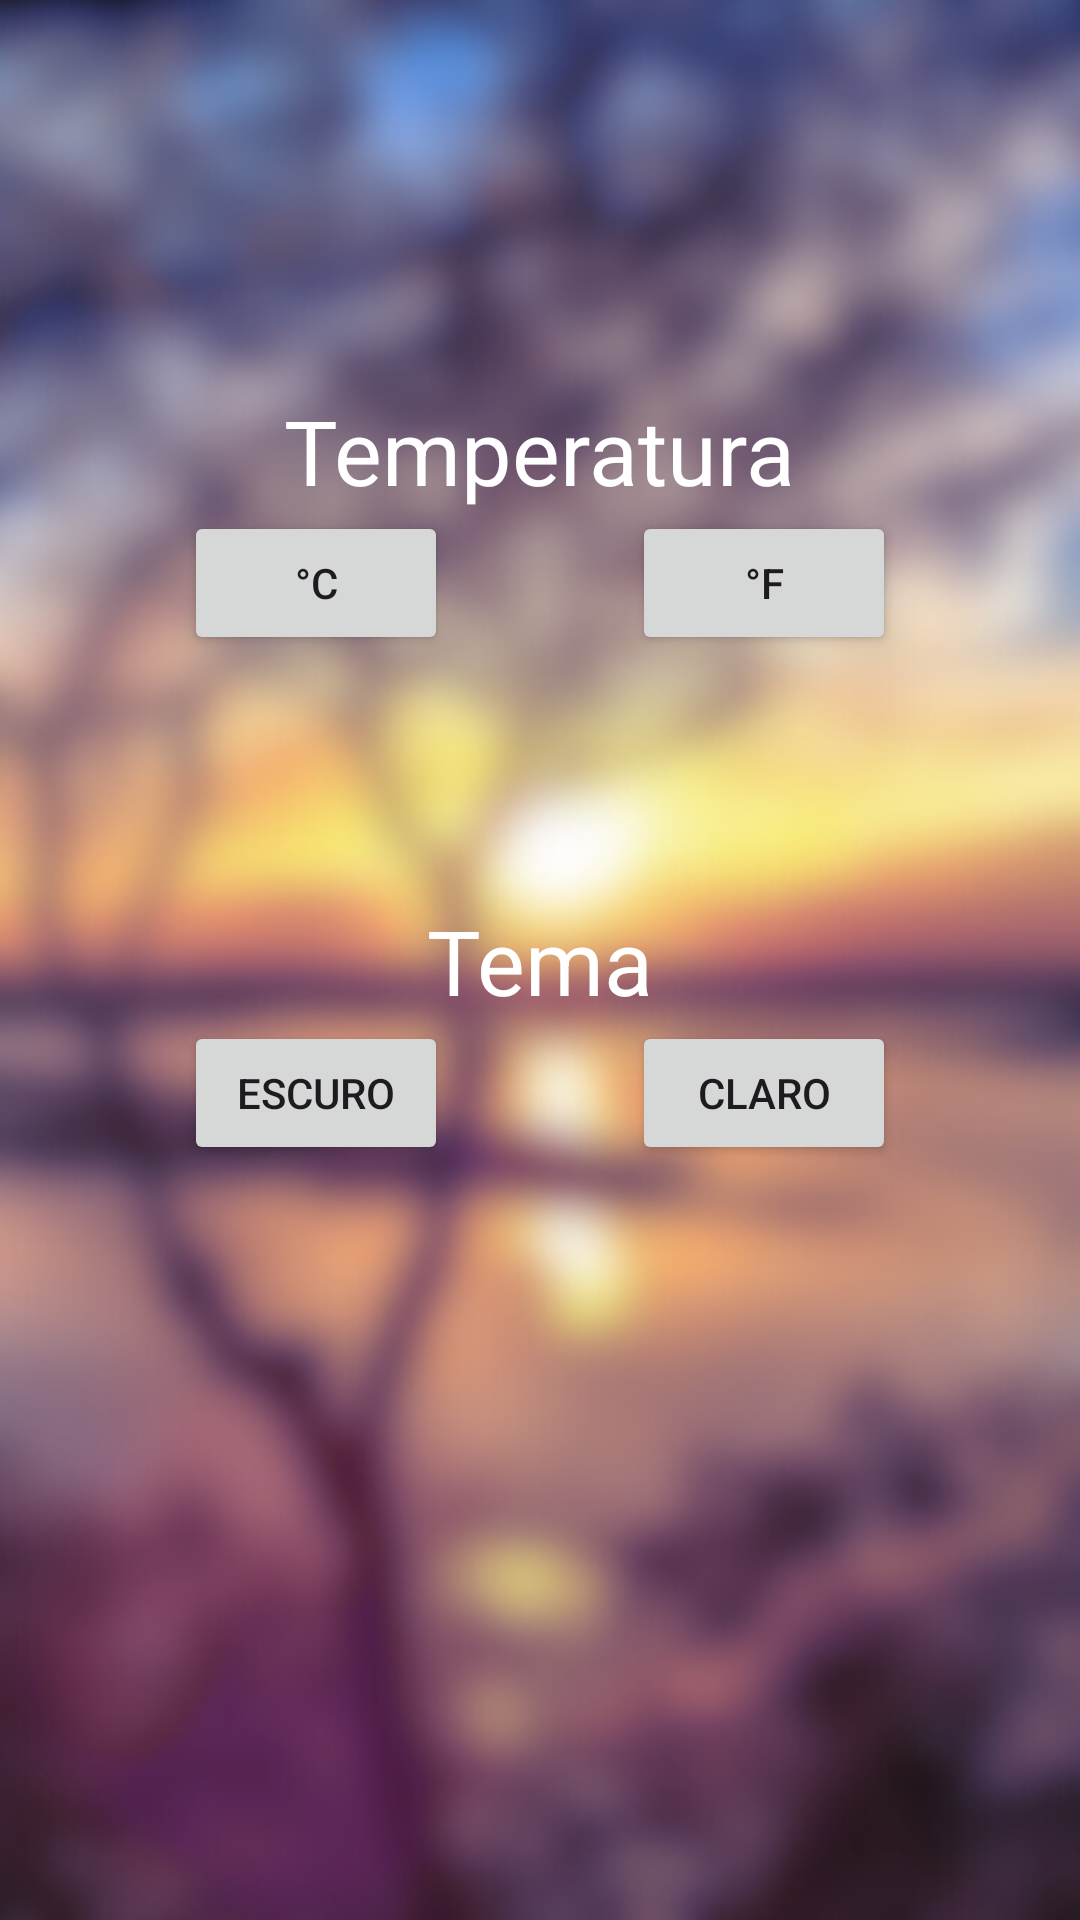

This screen was rendered from an Android layout file. Write that file and the resources it references.
<!-- AndroidManifest.xml: application theme Theme.ClimaGo -->
<!-- res/layout/fragment_config.xml -->
<?xml version="1.0" encoding="utf-8"?>
<androidx.constraintlayout.widget.ConstraintLayout xmlns:android="http://schemas.android.com/apk/res/android"
    xmlns:app="http://schemas.android.com/apk/res-auto"
    xmlns:tools="http://schemas.android.com/tools"
    android:layout_width="match_parent"
    android:layout_height="match_parent"
    tools:context=".InicialActivity">

    <ImageView
        android:layout_width="match_parent"
        android:layout_height="match_parent"
        android:background="@drawable/background_borrado" />

    <TextView
        android:id="@+id/tvTemperatura"
        android:layout_width="wrap_content"
        android:layout_height="wrap_content"
        android:text="Temperatura"
        android:textColor="@color/white"
        android:textSize="30sp"
        app:layout_constraintBottom_toTopOf="@+id/tvTema"
        app:layout_constraintEnd_toEndOf="parent"
        app:layout_constraintHorizontal_bias="0.5"
        app:layout_constraintStart_toStartOf="parent"
        app:layout_constraintTop_toTopOf="parent" />

    <Button
        android:id="@+id/btGrausC"
        android:layout_width="wrap_content"
        android:layout_height="wrap_content"
        android:text="°C"
        app:layout_constraintEnd_toStartOf="@+id/btGrausF"
        app:layout_constraintHorizontal_bias="0.5"
        app:layout_constraintStart_toStartOf="parent"
        app:layout_constraintTop_toBottomOf="@+id/tvTemperatura" />

    <Button
        android:id="@+id/btGrausF"
        android:layout_width="wrap_content"
        android:layout_height="wrap_content"
        android:text="°F"
        app:layout_constraintEnd_toEndOf="parent"
        app:layout_constraintHorizontal_bias="0.5"
        app:layout_constraintStart_toEndOf="@+id/btGrausC"
        app:layout_constraintTop_toBottomOf="@+id/tvTemperatura" />

    <TextView
        android:id="@+id/tvTema"
        android:layout_width="wrap_content"
        android:layout_height="wrap_content"
        android:text="Tema"
        android:textColor="@color/white"
        android:textSize="30sp"
        app:layout_constraintBottom_toBottomOf="parent"
        app:layout_constraintEnd_toEndOf="parent"
        app:layout_constraintStart_toStartOf="parent"
        app:layout_constraintTop_toTopOf="parent" />

    <Button
        android:id="@+id/btClaro"
        android:layout_width="wrap_content"
        android:layout_height="wrap_content"
        android:text="Claro"
        app:layout_constraintEnd_toEndOf="parent"
        app:layout_constraintHorizontal_bias="0.5"
        app:layout_constraintStart_toEndOf="@+id/btEscuro"
        app:layout_constraintTop_toBottomOf="@+id/tvTema" />

    <Button
        android:id="@+id/btEscuro"
        android:layout_width="wrap_content"
        android:layout_height="wrap_content"
        android:text="Escuro"
        app:layout_constraintEnd_toStartOf="@+id/btClaro"
        app:layout_constraintHorizontal_bias="0.5"
        app:layout_constraintStart_toStartOf="parent"
        app:layout_constraintTop_toBottomOf="@+id/tvTema" />


</androidx.constraintlayout.widget.ConstraintLayout>
<!-- resources referenced by this layout -->
<resources>
  <color name="white">#FFFFFFFF</color>
  <!-- drawable background_borrado: jpg bitmap (drawable, 93478 bytes) -->
  <style name="Theme.ClimaGo" parent="Base.Theme.ClimaGo" />
  <style name="Base.Theme.ClimaGo" parent="Theme.Material3.DayNight.NoActionBar">
          
          
      </style>
</resources>
